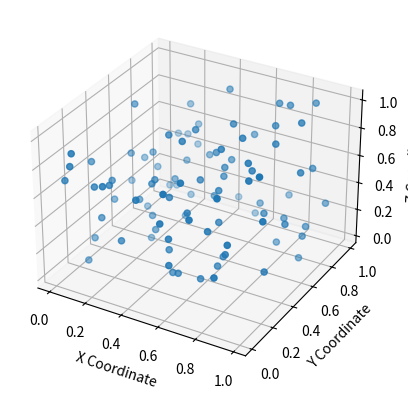

Reproduce this figure in Python.
import matplotlib.pyplot as plt
from mpl_toolkits.mplot3d import Axes3D
import numpy as np

# 假设 matrix 是你的数据矩阵，它有三列分别代表 X, Y, Z 坐标
# 下面是一个生成随机数据的例子
np.random.seed(0)
matrix = np.random.random((100, 3))

# 分别获取X, Y, Z数据
x = matrix[:, 0]
y = matrix[:, 1]
z = matrix[:, 2]

# 创建一个图形和一个3D坐标轴
fig = plt.figure()
ax = fig.add_subplot(111, projection='3d')

# 添加散点图
ax.scatter(x, y, z)

# 设置坐标轴标签
ax.set_xlabel('X Coordinate')
ax.set_ylabel('Y Coordinate')
ax.set_zlabel('Z Coordinate')

# 显示图形
plt.show()